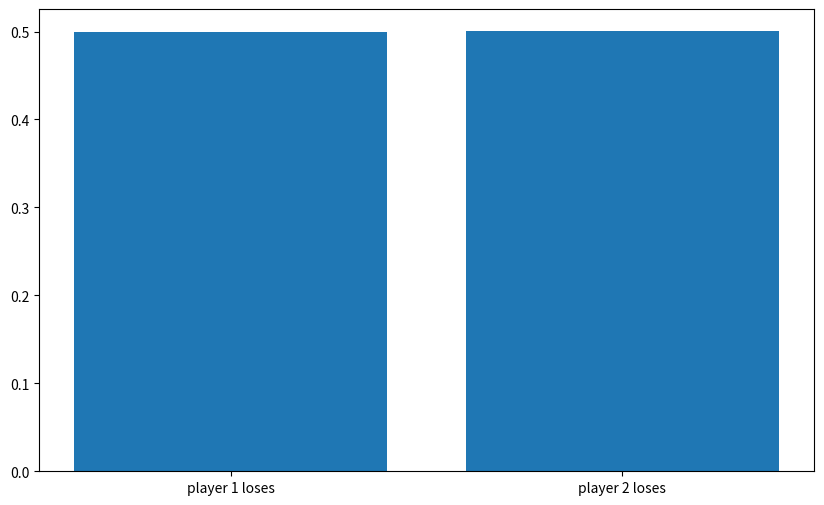

Generate this figure with matplotlib:
import numpy as np
import matplotlib.pyplot as plt

def trigger(trials=100000):
  player1_loses=0
  player2_loses=0
  for _ in range(trials):
    roll=np.random.randint(1,7)
    if roll in [1,3,5]:
      player1_loses+=1
    if roll in [2,4,6]:
      player2_loses+=1
  p_1=player1_loses/trials
  p_2=player2_loses/trials
  x=["player 1 loses","player 2 loses"]
  y=[p_1,p_2]
  plt.figure(figsize=(10,6))
  plt.bar(x,y)
  plt.show()
trigger()
    
  
